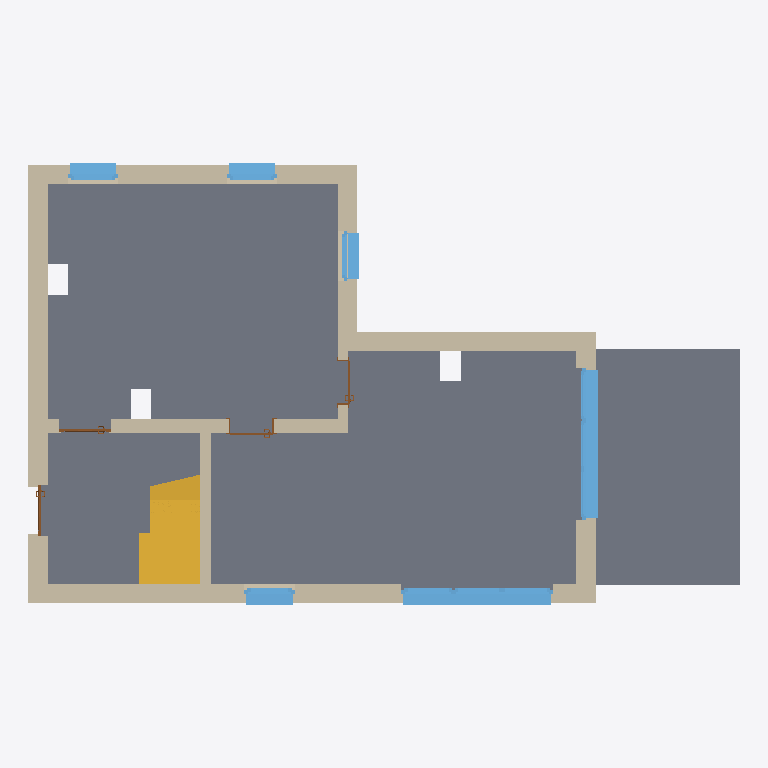
Plan cut of the same IFC building model at storey 'EG' (level -0.15 m, cut at 1.25 m), seen from above with north up, elements coloured by IFC class: 9 walls (beige), 6 windows (light blue), 4 doors (brown), 2 slabs (grey), 1 stair (yellow). Cut surfaces are drawn darker.
Extent 14.0 m × 8.7 m × 5.9 m (x, y, z). Storeys (2): EG at -0.15 m; OG at 2.65 m. Elements (39): 17 IfcWallStandardCase, 12 IfcWindow, 5 IfcDoor, 3 IfcSlab, 2 IfcStair.

HEADER;
FILE_DESCRIPTION(('ViewDefinition [CoordinationView_V2.0, QuantityTakeOffAddOnView, SpaceBoundary2ndLevelAddOnView]','Option [Visible elements;Keep GUIDs;Space cont;2D Elems;All Domain;All elements;All struct.;scale:50.000000;CSG:Extruded/revolved;Junction:Extruded/revolved;Comp. slab:ExtrudedComplex profiles;]'),'2;1');
FILE_NAME('C:\\Users\\md\\Documents\\Training Schultheiss\\Export DDS\\DDS Test_SHP_neu.ifc','2014-04-23T14:08:33',('Architect'),('Building Designer Office'),'PreProc - EDM 5.0','IFC file generated by Graphisoft ArchiCAD-64 17.','The authorising person');
FILE_SCHEMA(('IFC2X3'));
ENDSEC;
DATA;
#46=IFCPROJECT('344O7vICcwH8qAEnwJDjSU',#15,'Neubau Beispiel ETW',$,$,$,$,(#43,#48054),#32);
#67=IFCSITE('20FpTZCqJy2vhVJYtjuIce',#15,'Gelände',$,$,#64,$,$,.ELEMENT.,(52,25,0,0),(12,33,0,0),0.0,$,#53);
#102=IFCBUILDING('00tMo7QcxqWdIGvc4sMN2A',#15,'Neubau Beispiel ETW',$,$,#100,$,$,.ELEMENT.,$,$,#91);
#124=IFCBUILDINGSTOREY('2Wk49hkHPC2hvWchm5NASJ',#15,'EG',$,$,#122,$,$,.ELEMENT.,-0.15);
#53037=IFCBUILDINGSTOREY('0oOzSBsh53hPuIc0hGcszt',#15,'OG',$,$,#53036,$,$,.ELEMENT.,2.65);
#801=IFCSLAB('1lmu1jeTbAfhcDuud8pZdC',#15,'Decke-030',$,$,#147,#796,'6FC3806D-A1D9-4AA6-B98D-E389C8CE39CC',.FLOOR.);
#48296=IFCSLAB('35EZxm8M91rBwOKLEN$c1Y',#15,'Decke-032',$,$,#48265,#48293,'C53A3EF0-2162-41D4-BE98-515397FE6062',.FLOOR.);
#42260=IFCWALLSTANDARDCASE('37ksAdkIHFsQjoAtC7GIca',#15,'Wand-127',$,$,#41981,#42256,'C7BB62A7-B924-4FD9-AB72-2B73074129A4');
#22048=IFCWALLSTANDARDCASE('3qmr34KTjCWRMbz21JrVii',#15,'Wand-132',$,$,#21727,#22044,'F4C350C4-51DB-4C81-B5A5-F42053D5FB2C');
#5187=IFCSTAIR('1GRlVf7Qn4XeXqhQHKKQJZ',#15,'Treppe-002',$,$,#897,#5184,'506EF7E9-1DAC-4486-8874-ADA45451A4E3',.NOTDEFINED.);
#32492=IFCWALLSTANDARDCASE('1N1j7phynAOxfn11xTikqL',#15,'Wand-130',$,$,#32215,#32488,'5706D1F3-AFCC-4A63-BA71-041EDDB2ED15');
#36070=IFCWALLSTANDARDCASE('2ONMpzJZz5p9d7PtcFidLk',#15,'Wand-128',$,$,#35850,#36066,'985D6CFD-4E3F-45CC-99C7-67798FB2756E');
#11151=IFCWALLSTANDARDCASE('1_qGxjXqLBIvSdnSoHWzhD',#15,'Wand-111',$,$,#10918,#11147,'7ED10EED-8745-4B4B-9727-C5CC9183DACD');
#32153=IFCWINDOW('08IeJbWtX6yvUYt5hM2EA3',#15,'F-EG-05',$,$,#28872,#32149,'084A84E5-8378-46F3-97A2-DC5AD608E283',2.5,3.0);
#25602=IFCWINDOW('3cSiwzukDAOv_p12oogKXZ',#15,'F-EG-04',$,$,#22297,#25598,'E672CEBD-E2E3-4A63-9FB3-042CB2A94863',2.5,3.0);
#32846=IFCWALLSTANDARDCASE('0lwYbMJBXCJfzACB_EiOIS',#15,'Wand-129',$,$,#32584,#32842,'2FEA2956-4CB8-4C4E-9F4A-30BF8EB1849C');
#28720=IFCWALLSTANDARDCASE('2mKQvSDKD4oBHpjDen9UXB',#15,'Wand-131',$,$,#28500,#28716,'B051AE5C-3543-44C8-B473-B4DA3125E84B');
#5425=IFCWALLSTANDARDCASE('3jtMB3VfH4mwb3ufwxhNLz',#15,'Wand-111',$,$,#5216,#5421,'EDDD62C3-7E94-44C3-A943-E29EBBAD757D');
#28434=IFCWINDOW('3HSil61CbBBhc7oUZ242Iw',#15,'F-OG-03',$,$,#25668,#28430,'D172CBC6-04C9-4B2E-B987-C9E8C21024BA',1.5,1.0);
#39091=IFCWINDOW('21R_Mo87T0w9_zTmjsG8r4',#15,'F-OG-04',$,$,#36325,#39087,'816FE5B2-2077-40E8-9FBD-770B76408D44',1.5,1.0);
#41919=IFCWINDOW('0fQ_OuDw55Jx1sEAR8NGAr',#15,'F-OG-05',$,$,#39153,#41915,'296BE638-37A1-454F-B076-38A6C85D02B5',1.5,1.0);
#35788=IFCWINDOW('0_D0PXuT19SOuWA$ltJ5$v',#15,'F-OG-06',$,$,#33022,#35784,'3E340661-E1D0-4971-8E20-2BFBF74C5FF9',1.5,1.0);
#5717=IFCWALLSTANDARDCASE('3Qd0duhM976R9ifiVYaH4t',#15,'Wand-111',$,$,#5529,#5713,'DA9C09F8-AD62-4719-B26C-A6C7E2911137');
#16615=IFCDOOR('2jWV1sXS9FEv2IMs066YOp',#15,'20.02',$,$,#11370,#16611,'AD81F076-85C2-4F3B-9092-5B60061A2633',2.325,1.01);
#47652=IFCDOOR('3wCCPclPn8veE7Nkm$SnVo',#15,'20.01',$,$,#42419,#47648,'FA30C666-BD9C-48E6-8387-5EEC3F7317F2',2.325,1.01);
#21656=IFCDOOR('1PhBKoqqPBJ9a9xG8s1hi2',#15,'Außentüre 20',$,$,#16680,#21652,'59ACB532-D346-4B4C-9909-ED023606BB02',2.285,0.885);
#10847=IFCDOOR('2D9q__Gr92fen$ZdiNcj1u',#15,'Außentüre 21',$,$,#5856,#10843,'8D274FBE-4352-42A6-8C7F-8E7B179AD078',2.285,0.885);
ENDSEC;
